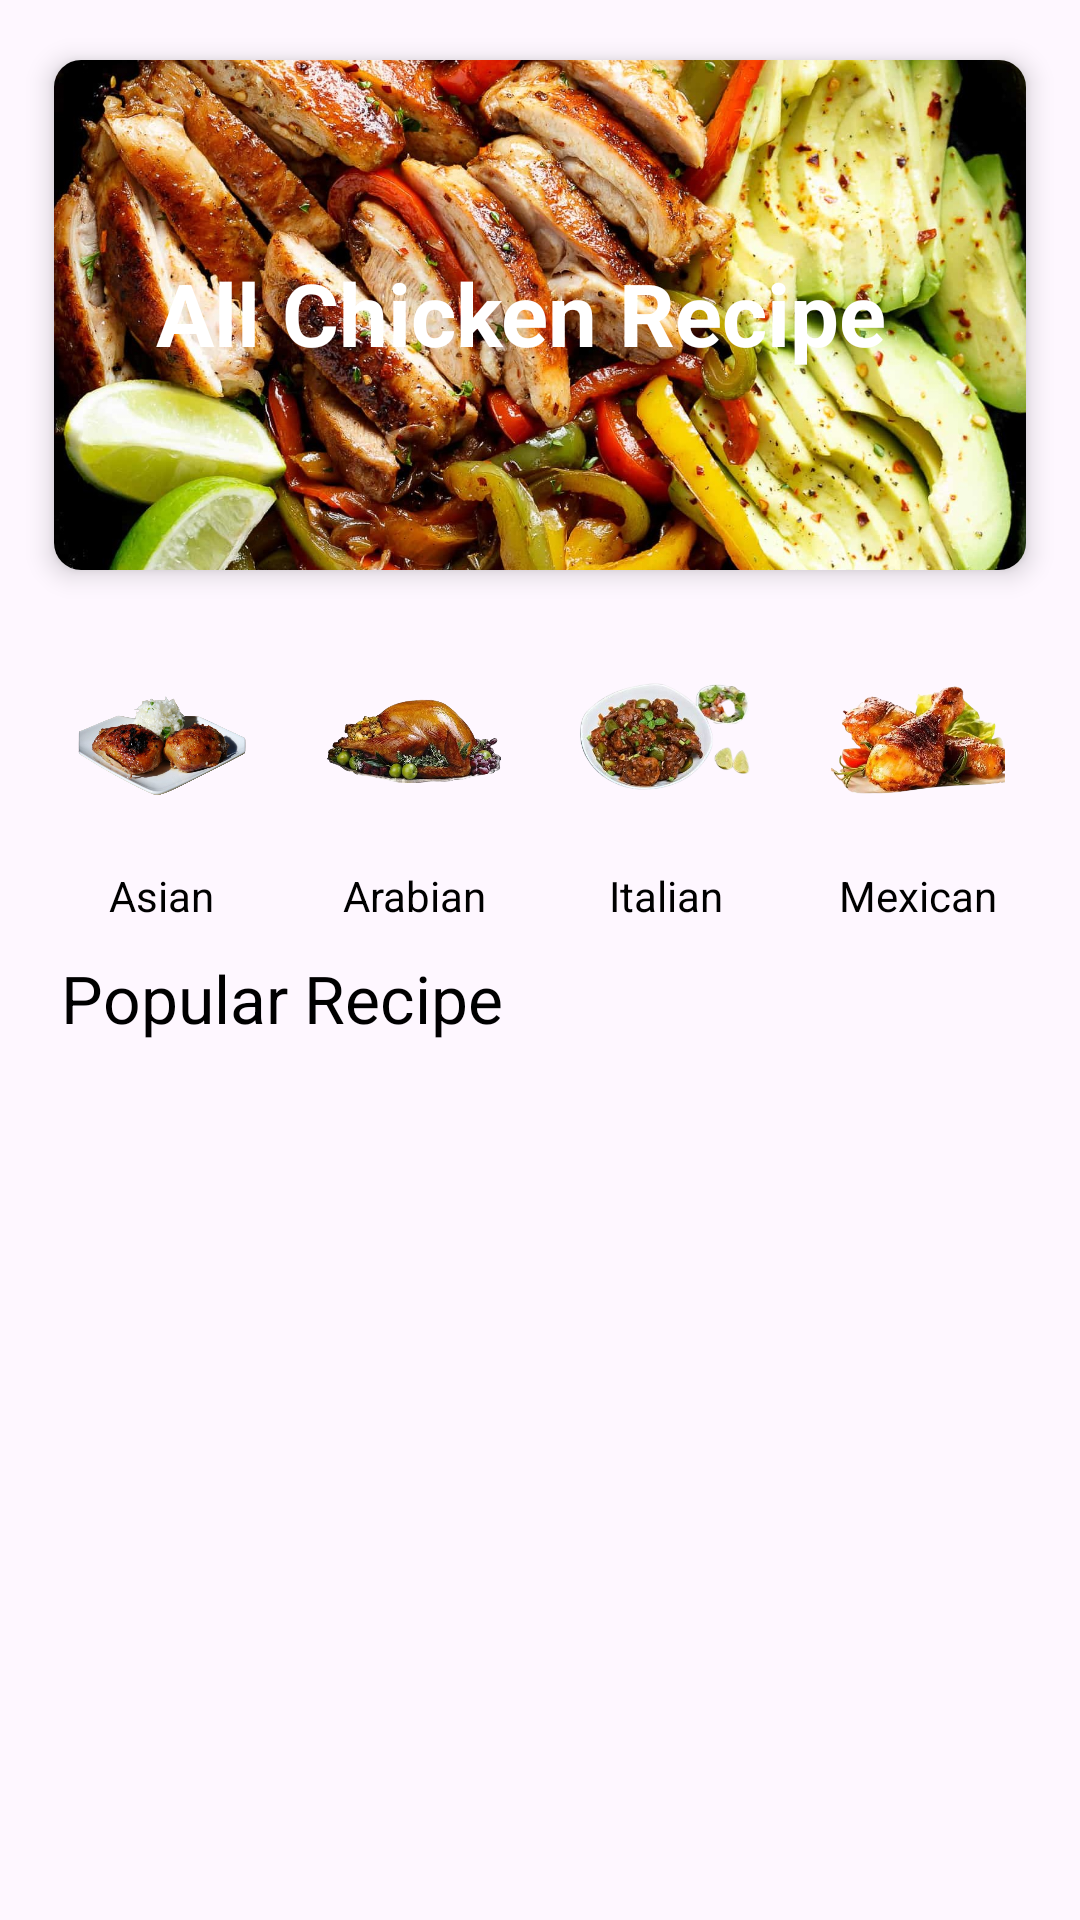

The Android layout XML behind this screen, and the referenced resources:
<!-- AndroidManifest.xml: application theme Theme.ChickenRecipe -->
<!-- res/layout/fragment_home.xml -->
<?xml version="1.0" encoding="utf-8"?>
<RelativeLayout xmlns:android="http://schemas.android.com/apk/res/android"
    xmlns:app="http://schemas.android.com/apk/res-auto"
    xmlns:tools="http://schemas.android.com/tools"
    android:layout_width="match_parent"
    android:layout_height="match_parent"
    tools:context=".Fragments.HomeFragment">



    <androidx.cardview.widget.CardView
        android:id="@+id/cardViewHome"
        android:layout_width="match_parent"
        android:layout_height="170dp"
        android:layout_marginTop="20dp"
       android:layout_alignParentTop="true"
        android:layout_marginStart="18dp"
        android:layout_marginEnd="18dp"
        app:cardCornerRadius="9dp"
        app:cardElevation="5dp">

        <ImageView
            android:id="@+id/iv_all_chicken"
            android:layout_width="match_parent"
            android:layout_height="170dp"
            android:scaleType="centerCrop"
            android:src="@drawable/iv_best_chicken_fajitas"
            android:foreground="#96222f3e"
            android:foregroundTintMode="src_atop" />

        <TextView
            android:id="@+id/tv_text"
            android:layout_width="wrap_content"
            android:layout_height="wrap_content"
            android:layout_marginStart="34dp"
            android:layout_marginTop="65dp"
            android:textAlignment="center"
            android:text="All Chicken Recipe"
            android:textColor="@color/white"
            android:textSize="29sp"
            android:textStyle="bold" />

    </androidx.cardview.widget.CardView>

    <LinearLayout
        android:id="@+id/linear"
        android:layout_width="match_parent"
        android:layout_height="wrap_content"
        android:layout_below="@id/cardViewHome"
        android:layout_marginStart="12dp"
        android:layout_marginTop="20dp"
        android:layout_marginEnd="12dp"
        android:orientation="horizontal"
        android:weightSum="4">

        <LinearLayout
            android:layout_width="0dp"
            android:layout_height="wrap_content"
            android:layout_weight="1"
            android:gravity="center"
            android:orientation="vertical">

            <ImageView
                android:id="@+id/iv_asian"
                android:layout_width="74dp"
                android:layout_height="74dp"
                android:layout_gravity="center"
                android:padding="8dp"
                android:backgroundTint="#e46562"
                android:background="@drawable/main_shape"
                android:src="@drawable/asian" />

            <TextView
                android:layout_width="wrap_content"
                android:layout_height="wrap_content"
                android:layout_gravity="center"
                android:text="Asian"
                android:textAlignment="center"
                android:layout_marginTop="5dp"
                android:textColor="@color/black"
                android:textSize="14sp" />

        </LinearLayout>

        <LinearLayout
            android:layout_width="0dp"
            android:layout_height="wrap_content"
            android:layout_weight="1"
            android:gravity="center"
            android:orientation="vertical">

            <ImageView
                android:id="@+id/iv_arabian"

                android:layout_width="74dp"
                android:layout_height="74dp"
                android:layout_gravity="center"
                android:padding="8dp"
                android:backgroundTint="#96b218"

                android:background="@drawable/main_shape"
                android:src="@drawable/arabian" />

            <TextView
                android:layout_width="wrap_content"
                android:layout_height="wrap_content"
                android:layout_gravity="center"
                android:text="Arabian"
                android:textAlignment="center"
                android:layout_marginTop="5dp"
                android:textColor="@color/black"
                android:textSize="14sp" />

        </LinearLayout>

        <LinearLayout
            android:layout_width="0dp"
            android:layout_height="wrap_content"
            android:layout_weight="1"
            android:gravity="center"
            android:orientation="vertical">

            <ImageView
                android:id="@+id/iv_italian"
                android:layout_width="74dp"
                android:layout_height="74dp"
                android:layout_gravity="center"
                android:padding="8dp"
                android:backgroundTint="#DCD711"

                android:background="@drawable/main_shape"
                android:src="@drawable/italian" />

            <TextView
                android:layout_width="wrap_content"
                android:layout_height="wrap_content"
                android:layout_gravity="center"
                android:text="Italian"
                android:textAlignment="center"
                android:layout_marginTop="5dp"
                android:textColor="@color/black"
                android:textSize="14sp" />

        </LinearLayout>

        <LinearLayout
            android:layout_width="0dp"
            android:layout_height="wrap_content"
            android:layout_weight="1"
            android:gravity="center"
            android:orientation="vertical">

            <ImageView
                android:id="@+id/iv_mexican"
                android:layout_width="74dp"
                android:layout_height="74dp"
                android:layout_gravity="center"
                android:padding="8dp"
                android:backgroundTint="#009bba"

                android:background="@drawable/main_shape"
                android:src="@drawable/chines" />

            <TextView
                android:layout_width="wrap_content"
                android:layout_height="wrap_content"
                android:layout_gravity="center"
                android:text="Mexican"
                android:textAlignment="center"
                android:layout_marginTop="5dp"
                android:textColor="@color/black"
                android:textSize="14sp" />

        </LinearLayout>
    </LinearLayout>

    <TextView
        android:id="@+id/popular"
        android:layout_width="wrap_content"
        android:layout_height="wrap_content"
        android:layout_gravity="center"
        android:text="Popular Recipe"
        android:layout_below="@id/linear"
        android:textAlignment="center"
        android:layout_marginTop="10dp"
        android:layout_marginStart="20dp"
        android:textColor="@color/black"
        android:textSize="22sp" />

    <androidx.recyclerview.widget.RecyclerView
        android:id="@+id/recyclerView"
        android:layout_width="match_parent"
        android:layout_height="match_parent"
        android:layout_gravity="end"
        android:layout_marginTop="10dp"
        android:layout_marginStart="10dp"
        android:layout_marginEnd="10dp"
        android:layout_below="@id/popular"
        android:clipToPadding="false"
        android:layout_marginBottom="45dp"
        android:padding="5dp" />

</RelativeLayout>
<!-- resources referenced by this layout -->
<resources>
  <color name="black">#FF000000</color>
  <color name="white">#FFFFFFFF</color>
  <!-- drawable arabian: png bitmap (drawable, 193364 bytes) -->
  <!-- drawable asian: png bitmap (drawable, 267939 bytes) -->
  <!-- drawable chines: png bitmap (drawable, 142126 bytes) -->
  <!-- drawable italian: png bitmap (drawable, 121400 bytes) -->
  <!-- drawable iv_best_chicken_fajitas: jpg bitmap (drawable, 873866 bytes) -->
  <style name="Theme.ChickenRecipe" parent="Base.Theme.ChickenRecipe" />
  <style name="Base.Theme.ChickenRecipe" parent="Theme.Material3.Light.NoActionBar">
          
          
          <item name="colorPrimary">@color/primary_color</item>
      </style>
  <color name="primary_color">#919090</color>
</resources>
